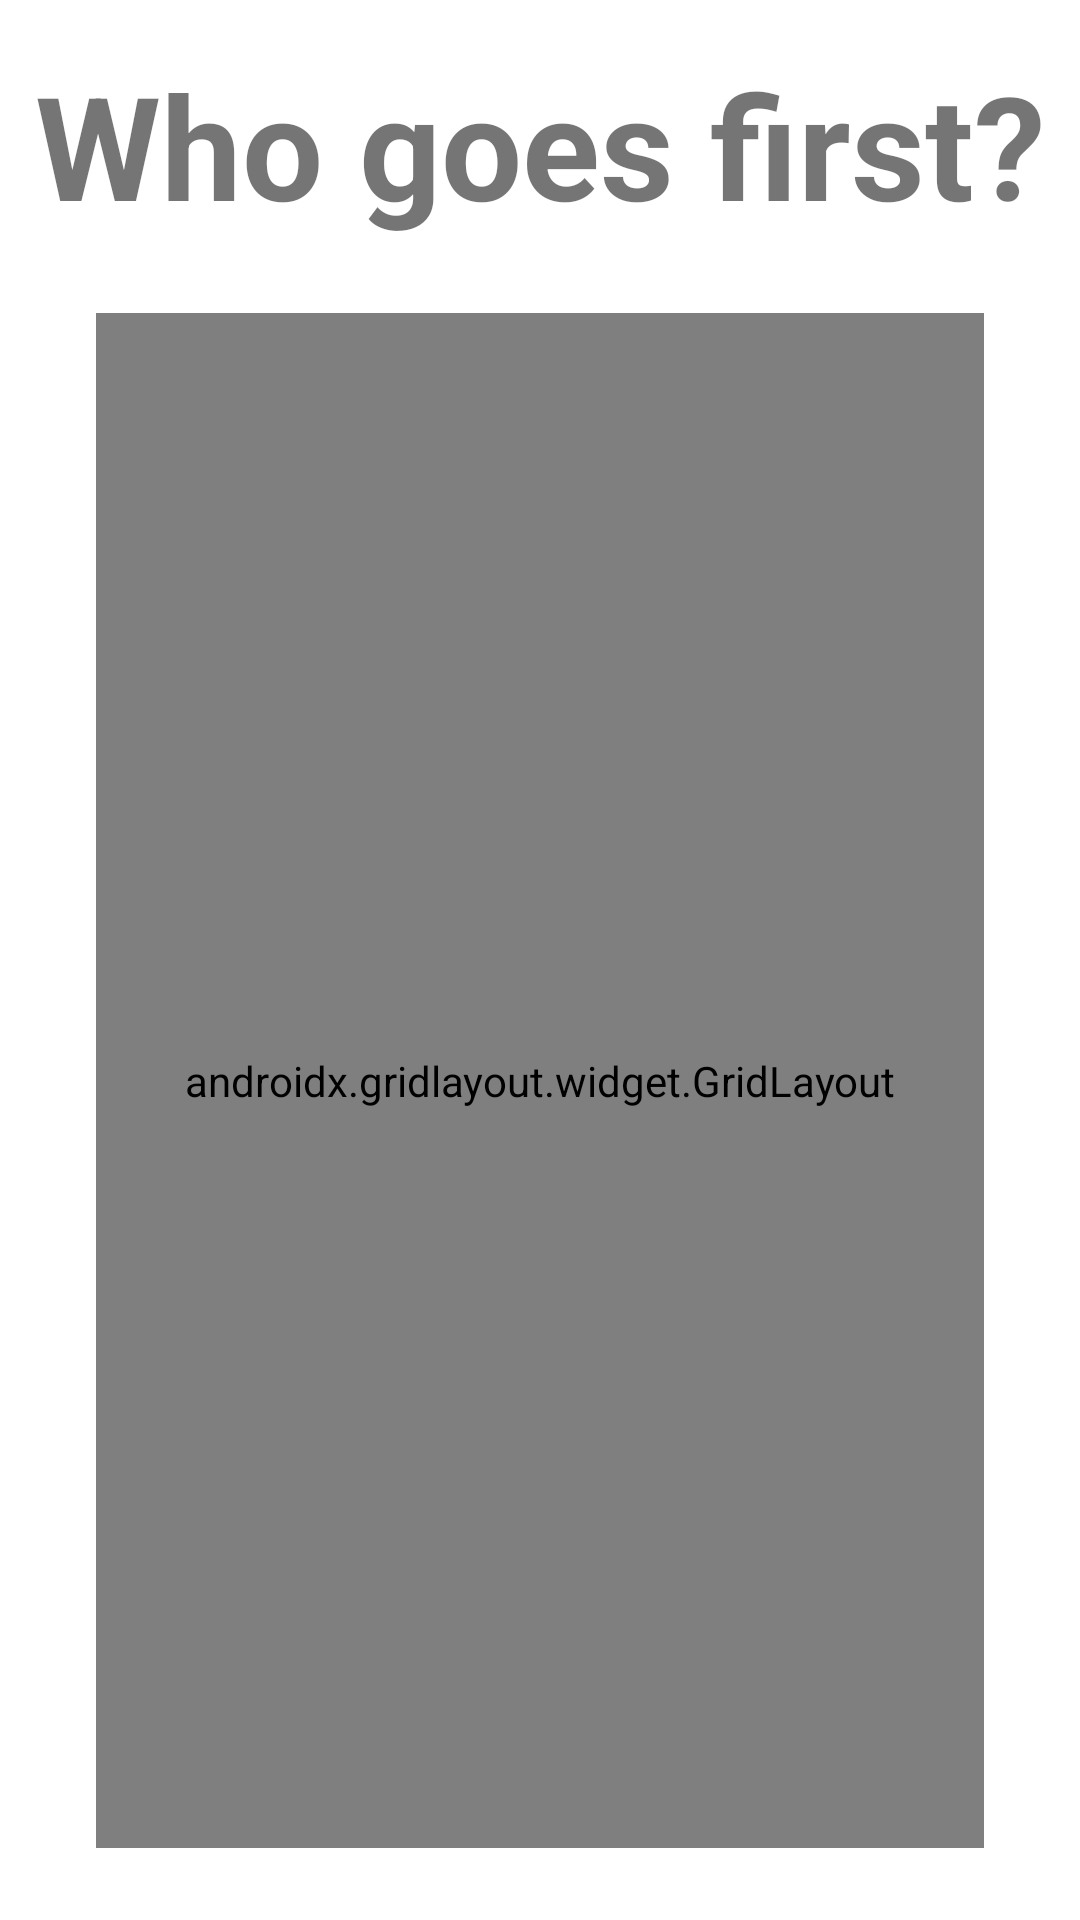

Reconstruct the res/layout file that produces this screen, plus the resources it refers to.
<!-- AndroidManifest.xml: application theme Theme.Fyp_connectfourbot -->
<!-- res/layout/activity_select.xml -->
<?xml version="1.0" encoding="utf-8"?>
<androidx.constraintlayout.widget.ConstraintLayout xmlns:android="http://schemas.android.com/apk/res/android"
    xmlns:app="http://schemas.android.com/apk/res-auto"
    xmlns:tools="http://schemas.android.com/tools"
    android:layout_width="match_parent"
    android:layout_height="match_parent"
    tools:context=".SelectActivity">
























    <TextView
        android:id="@+id/textView3"
        android:layout_width="wrap_content"
        android:layout_height="wrap_content"
        android:layout_marginStart="32dp"
        android:layout_marginTop="16dp"
        android:layout_marginEnd="32dp"
        android:text="Who goes first?"
        android:textAlignment="center"
        android:textSize="48sp"
        android:textStyle="bold"
        app:layout_constraintEnd_toEndOf="parent"
        app:layout_constraintStart_toStartOf="parent"
        app:layout_constraintTop_toTopOf="parent" />

    <androidx.gridlayout.widget.GridLayout
        android:layout_width="0dp"
        android:layout_height="0dp"
        android:layout_marginStart="32dp"
        android:layout_marginTop="24dp"
        android:layout_marginEnd="32dp"
        android:layout_marginBottom="24dp"
        app:columnCount="1"
        app:layout_constraintBottom_toBottomOf="parent"
        app:layout_constraintEnd_toEndOf="parent"
        app:layout_constraintStart_toStartOf="parent"
        app:layout_constraintTop_toBottomOf="@+id/textView3"
        app:layout_constraintVertical_bias="0.5"
        app:rowCount="2">

        <androidx.cardview.widget.CardView
            android:id="@+id/card1"
            android:layout_width="wrap_content"
            android:layout_height="wrap_content"
            android:layout_margin="24dp"
            app:cardBackgroundColor="@color/primaryColor"
            app:cardCornerRadius="24dp"
            app:cardElevation="8dp"
            app:layout_gravity="fill"
            android:onClick="clickedYouButton"
            app:layout_rowWeight="1">

            <LinearLayout
                android:layout_width="match_parent"
                android:layout_height="match_parent"
                android:gravity="center"
                android:orientation="vertical">

                <ImageView
                    android:id="@+id/card1ImageView"
                    android:layout_width="match_parent"
                    android:layout_height="wrap_content"
                    app:srcCompat="@drawable/ic_baseline_face_120"
                    android:layout_margin="8dp"/>

                <TextView
                    android:id="@+id/card1TextView"
                    android:layout_width="match_parent"
                    android:layout_height="wrap_content"
                    android:text="You"
                    android:textAlignment="center"
                    android:textSize="34sp"
                    android:textStyle="bold" />
            </LinearLayout>
        </androidx.cardview.widget.CardView>
        <androidx.cardview.widget.CardView
            android:id="@+id/card2"
            android:layout_width="wrap_content"
            android:layout_height="wrap_content"
            android:layout_margin="24dp"
            app:cardBackgroundColor="@color/secondaryColor"
            app:cardCornerRadius="24dp"
            app:cardElevation="8dp"
            app:layout_gravity="fill"
            android:onClick="clickedRobotButton"
            app:layout_rowWeight="1">

            <LinearLayout
                android:layout_width="match_parent"
                android:layout_height="match_parent"
                android:gravity="center"
                android:orientation="vertical">

                <ImageView
                    android:id="@+id/card2ImageView"
                    android:layout_width="match_parent"
                    android:layout_height="wrap_content"
                    app:srcCompat="@drawable/ic_robot_120"
                    android:layout_margin="8dp" />

                <TextView
                    android:id="@+id/card2TextView"
                    android:layout_width="match_parent"
                    android:layout_height="wrap_content"
                    android:text="Robot"
                    android:textAlignment="center"
                    android:textSize="34sp"
                    android:textStyle="bold" />
            </LinearLayout>
        </androidx.cardview.widget.CardView>
    </androidx.gridlayout.widget.GridLayout>

</androidx.constraintlayout.widget.ConstraintLayout>
<!-- resources referenced by this layout -->
<resources>
  <color name="primaryColor">#80cbc4</color>
  <color name="secondaryColor">#f48fb1</color>
  <!-- drawable ic_baseline_face_120 (drawable) -->
  <vector android:height="120dp"
      android:viewportHeight="24" android:viewportWidth="24"
      android:width="120dp" xmlns:android="http://schemas.android.com/apk/res/android">
      <path android:fillColor="@color/textColor" android:pathData="M9,11.75c-0.69,0 -1.25,0.56 -1.25,1.25s0.56,1.25 1.25,1.25 1.25,-0.56 1.25,-1.25 -0.56,-1.25 -1.25,-1.25zM15,11.75c-0.69,0 -1.25,0.56 -1.25,1.25s0.56,1.25 1.25,1.25 1.25,-0.56 1.25,-1.25 -0.56,-1.25 -1.25,-1.25zM12,2C6.48,2 2,6.48 2,12s4.48,10 10,10 10,-4.48 10,-10S17.52,2 12,2zM12,20c-4.41,0 -8,-3.59 -8,-8 0,-0.29 0.02,-0.58 0.05,-0.86 2.36,-1.05 4.23,-2.98 5.21,-5.37C11.07,8.33 14.05,10 17.42,10c0.78,0 1.53,-0.09 2.25,-0.26 0.21,0.71 0.33,1.47 0.33,2.26 0,4.41 -3.59,8 -8,8z"/>
  </vector>
  <!-- drawable ic_robot_120 (drawable) -->
  <vector android:height="120dp"
      android:viewportHeight="1024"
      android:viewportWidth="1024" android:width="120dp" xmlns:android="http://schemas.android.com/apk/res/android">
      <path android:fillColor="@color/textColor" android:pathData="M384,640a42.67,42.67 0,1 0,42.67 42.67,42.67 42.67,0 0,0 -42.67,-42.67zM85.33,597.33a42.67,42.67 0,0 0,-42.67 42.67v85.33a42.67,42.67 0,0 0,85.33 0v-85.33a42.67,42.67 0,0 0,-42.67 -42.67zM938.67,597.33a42.67,42.67 0,0 0,-42.67 42.67v85.33a42.67,42.67 0,0 0,85.33 0v-85.33a42.67,42.67 0,0 0,-42.67 -42.67zM725.33,298.67h-170.67L554.67,244.05A85.33,85.33 0,0 0,597.33 170.67a85.33,85.33 0,0 0,-170.67 0,85.33 85.33,0 0,0 42.67,73.39L469.33,298.67L298.67,298.67a128,128 0,0 0,-128 128v384a128,128 0,0 0,128 128h426.67a128,128 0,0 0,128 -128v-384a128,128 0,0 0,-128 -128zM585.39,384l-21.33,85.33h-104.11l-21.33,-85.33zM768,810.67a42.67,42.67 0,0 1,-42.67 42.67L298.67,853.33a42.67,42.67 0,0 1,-42.67 -42.67v-384a42.67,42.67 0,0 1,42.67 -42.67h52.05L384,522.24a42.67,42.67 0,0 0,42.67 32.43h170.67a42.67,42.67 0,0 0,42.67 -32.43L673.28,384L725.33,384a42.67,42.67 0,0 1,42.67 42.67zM640,640a42.67,42.67 0,1 0,42.67 42.67,42.67 42.67,0 0,0 -42.67,-42.67z"/>
  </vector>
  <style name="Theme.Fyp_connectfourbot" parent="Theme.MaterialComponents.DayNight.DarkActionBar">
          
          <item name="colorPrimary">@color/primaryColor</item>
          <item name="colorPrimaryVariant">@color/primaryDarkColor</item>
          <item name="colorOnPrimary">@color/primaryTextColor</item>
          
          <item name="colorSecondary">@color/secondaryColor</item>
          <item name="colorSecondaryVariant">@color/secondaryDarkColor</item>
          <item name="colorOnSecondary">@color/secondaryTextColor</item>
          
          <item name="android:statusBarColor" tools:targetApi="l">?attr/colorPrimaryVariant</item>
          
      </style>
  <color name="textColor">#8A000000</color>
  <color name="primaryDarkColor">#4f9a94</color>
  <color name="primaryTextColor">#000000</color>
  <color name="secondaryDarkColor">#bf5f82</color>
  <color name="secondaryTextColor">#000000</color>
</resources>
